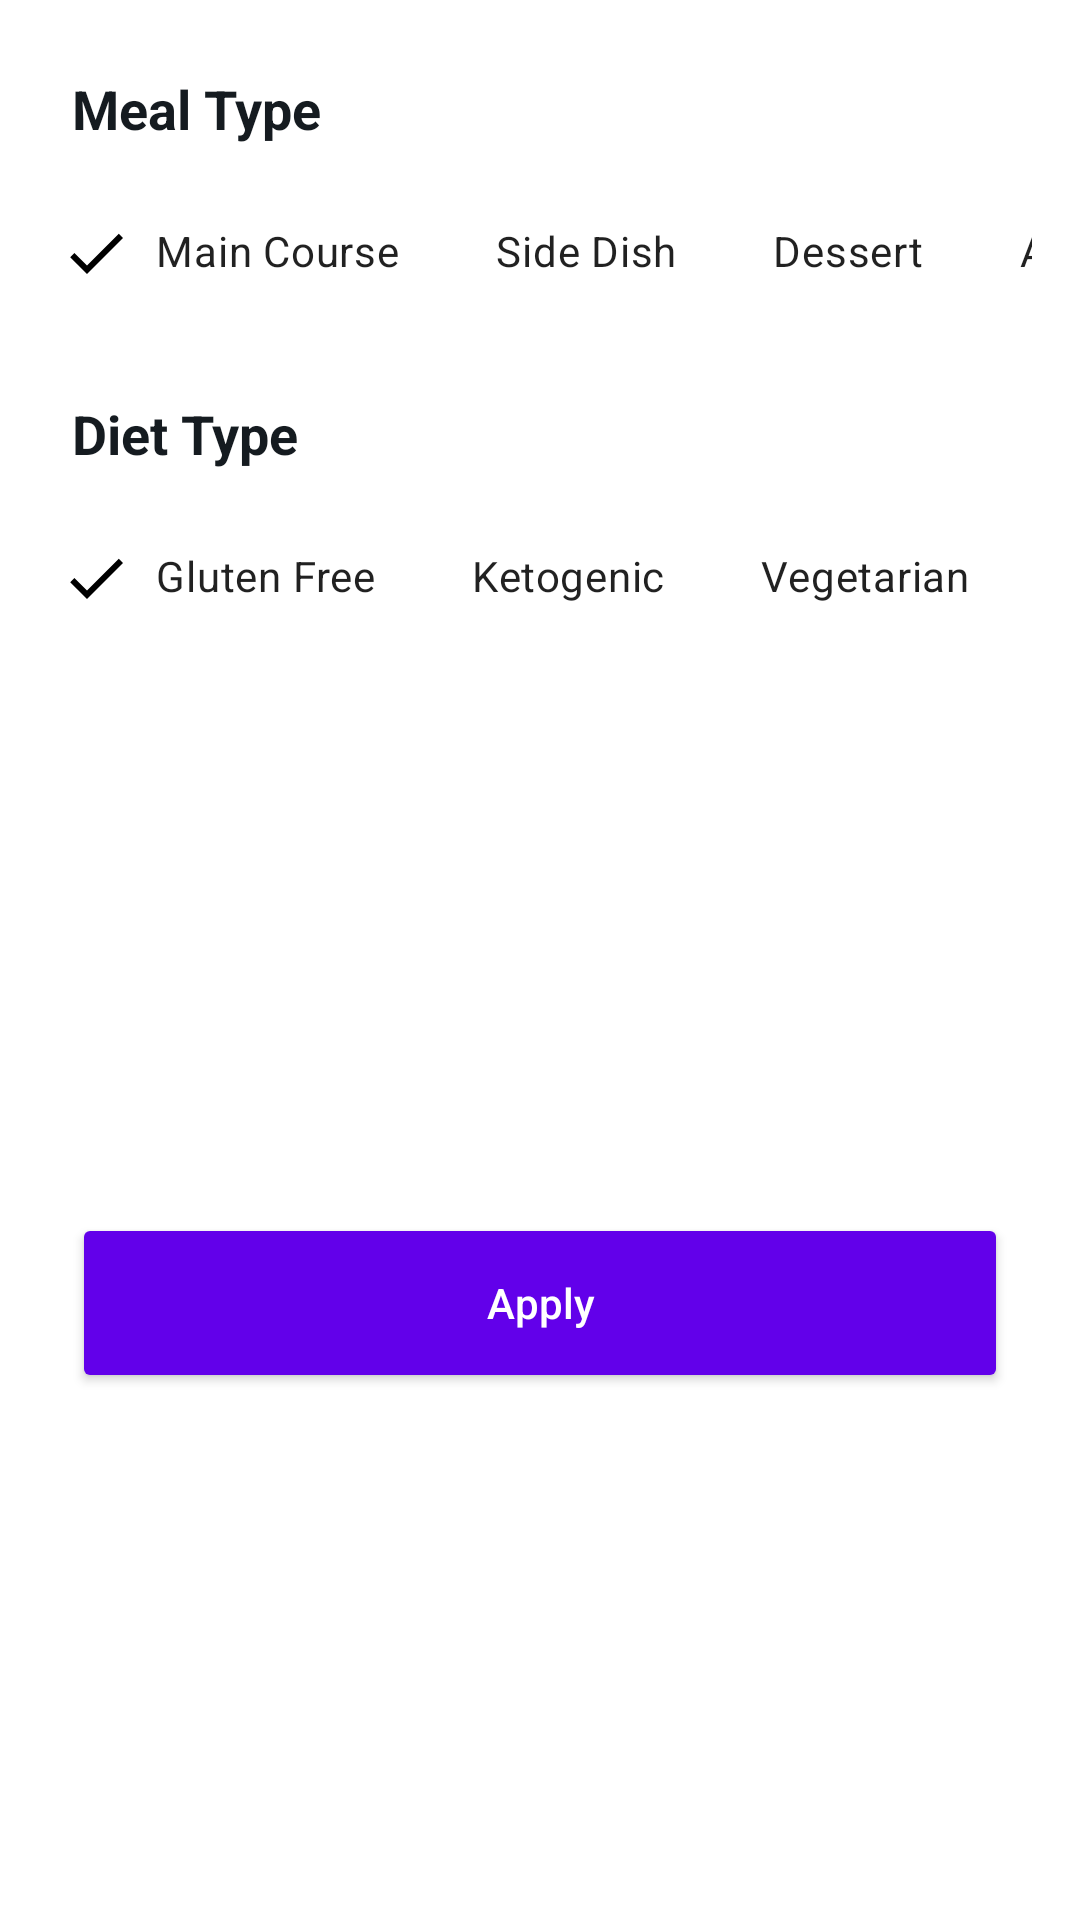

Produce the Android XML layout that renders to this screen, including the resource entries it uses.
<!-- AndroidManifest.xml: application theme SplashScreenStyle -->
<!-- res/layout/fragment_recipes_bottom_sheet.xml -->
<?xml version="1.0" encoding="utf-8"?>
<androidx.constraintlayout.widget.ConstraintLayout xmlns:android="http://schemas.android.com/apk/res/android"
    xmlns:tools="http://schemas.android.com/tools"
    android:layout_width="match_parent"
    android:layout_height="wrap_content"
    xmlns:app="http://schemas.android.com/apk/res-auto"
    android:background="@color/cardBackgroundColor"
    tools:context=".ui.fragments.RecipesBottomSheetFragment">

    
    <TextView
        android:id="@+id/tv_meal_type"
        android:layout_width="wrap_content"
        android:layout_height="wrap_content"
        android:text="@string/meal_type"
        android:textColor="@color/titleColor"
        android:textSize="18sp"
        android:textStyle="bold"
        android:layout_marginStart="24dp"
        android:layout_marginTop="24dp"
        app:layout_constraintStart_toStartOf="parent"
        app:layout_constraintTop_toTopOf="parent"/>

    <HorizontalScrollView
        android:id="@+id/mealTypeScrollView"
        android:layout_width="match_parent"
        android:layout_height="60dp"
        android:layout_marginStart="16dp"
        android:layout_marginTop="12dp"
        android:layout_marginEnd="16dp"
        android:scrollbars="none"
        app:layout_constraintEnd_toEndOf="parent"
        app:layout_constraintStart_toStartOf="parent"
        app:layout_constraintTop_toBottomOf="@id/tv_meal_type">

        <LinearLayout
            android:layout_width="wrap_content"
            android:layout_height="match_parent"
            android:orientation="horizontal">

            <com.google.android.material.chip.ChipGroup
                android:id="@+id/mealType_chipGroup"
                android:layout_width="match_parent"
                android:layout_height="match_parent"
                app:checkedChip="@+id/main_course_chip"
                app:selectionRequired="true"
                app:singleLine="true"
                app:singleSelection="true" >
                <com.google.android.material.chip.Chip
                    android:id="@+id/main_course_chip"
                    style="@style/CustomChipStyle"
                    android:layout_width="wrap_content"
                    android:layout_height="wrap_content"
                    android:text="@string/main_course" />

                <com.google.android.material.chip.Chip
                    android:id="@+id/side_dish_chip"
                    style="@style/CustomChipStyle"
                    android:layout_width="wrap_content"
                    android:layout_height="wrap_content"
                    android:text="@string/side_dish" />

                <com.google.android.material.chip.Chip
                    android:id="@+id/dessert_chip"
                    style="@style/CustomChipStyle"
                    android:layout_width="wrap_content"
                    android:layout_height="wrap_content"
                    android:text="@string/dessert" />

                <com.google.android.material.chip.Chip
                    android:id="@+id/appetizer_chip"
                    style="@style/CustomChipStyle"
                    android:layout_width="wrap_content"
                    android:layout_height="wrap_content"
                    android:text="@string/appetizer" />

                <com.google.android.material.chip.Chip
                    android:id="@+id/salad_chip"
                    style="@style/CustomChipStyle"
                    android:layout_width="wrap_content"
                    android:layout_height="wrap_content"
                    android:text="@string/salad" />

                <com.google.android.material.chip.Chip
                    android:id="@+id/bread_chip"
                    style="@style/CustomChipStyle"
                    android:layout_width="wrap_content"
                    android:layout_height="wrap_content"
                    android:text="@string/bread" />

                <com.google.android.material.chip.Chip
                    android:id="@+id/breakfast_chip"
                    style="@style/CustomChipStyle"
                    android:layout_width="wrap_content"
                    android:layout_height="wrap_content"
                    android:text="@string/breakfast" />

                <com.google.android.material.chip.Chip
                    android:id="@+id/soup_chip"
                    style="@style/CustomChipStyle"
                    android:layout_width="wrap_content"
                    android:layout_height="wrap_content"
                    android:text="@string/soup" />

                <com.google.android.material.chip.Chip
                    android:id="@+id/beverage_chip"
                    style="@style/CustomChipStyle"
                    android:layout_width="wrap_content"
                    android:layout_height="wrap_content"
                    android:text="@string/beverage" />

                <com.google.android.material.chip.Chip
                    android:id="@+id/sauce_chip"
                    style="@style/CustomChipStyle"
                    android:layout_width="wrap_content"
                    android:layout_height="wrap_content"
                    android:text="@string/sauce" />

                <com.google.android.material.chip.Chip
                    android:id="@+id/marinade_chip"
                    style="@style/CustomChipStyle"
                    android:layout_width="wrap_content"
                    android:layout_height="wrap_content"
                    android:text="@string/marinade" />

                <com.google.android.material.chip.Chip
                    android:id="@+id/finger_food_chip"
                    style="@style/CustomChipStyle"
                    android:layout_width="wrap_content"
                    android:layout_height="wrap_content"
                    android:text="@string/fingerfood" />

                <com.google.android.material.chip.Chip
                    android:id="@+id/snack_chip"
                    style="@style/CustomChipStyle"
                    android:layout_width="wrap_content"
                    android:layout_height="wrap_content"
                    android:text="@string/snack" />

                <com.google.android.material.chip.Chip
                    android:id="@+id/drink_chip"
                    style="@style/CustomChipStyle"
                    android:layout_width="wrap_content"
                    android:layout_height="wrap_content"
                    android:text="@string/drink" />
            </com.google.android.material.chip.ChipGroup>


        </LinearLayout>
    </HorizontalScrollView>

    <TextView
        android:id="@+id/tv_diet_type"
        android:layout_width="wrap_content"
        android:layout_height="wrap_content"
        android:layout_marginStart="24dp"
        android:layout_marginTop="12dp"
        android:text="@string/diet_type"
        android:textColor="@color/titleColor"
        android:textSize="18sp"
        android:textStyle="bold"
        app:layout_constraintStart_toStartOf="parent"
        app:layout_constraintTop_toBottomOf="@+id/mealTypeScrollView" />

    <HorizontalScrollView
        android:id="@+id/dietTypeScrollView"
        android:layout_width="match_parent"
        android:layout_height="60dp"
        android:layout_marginStart="16dp"
        android:layout_marginTop="12dp"
        android:layout_marginEnd="16dp"
        android:scrollbars="none"
        app:layout_constraintEnd_toEndOf="parent"
        app:layout_constraintStart_toStartOf="parent"
        app:layout_constraintTop_toBottomOf="@id/tv_diet_type">

        <LinearLayout
            android:layout_width="wrap_content"
            android:layout_height="match_parent"
            android:orientation="horizontal">

            <com.google.android.material.chip.ChipGroup
                android:id="@+id/dietType_chipGroup"
                android:layout_width="match_parent"
                android:layout_height="match_parent"
                app:checkedChip="@+id/gluten_free_chip"
                app:selectionRequired="true"
                app:singleLine="true"
                app:singleSelection="true" >
                <com.google.android.material.chip.Chip
                    style="@style/CustomChipStyle"
                    android:id="@+id/gluten_free_chip"
                    android:layout_width="wrap_content"
                    android:layout_height="wrap_content"
                    android:text="@string/gluten_free"/>

                <com.google.android.material.chip.Chip
                    style="@style/CustomChipStyle"
                    android:id="@+id/ketogenic_chip"
                    android:layout_width="wrap_content"
                    android:layout_height="wrap_content"
                    android:text="@string/ketogenic"/>

                <com.google.android.material.chip.Chip
                    style="@style/CustomChipStyle"
                    android:id="@+id/vegetarian_chip"
                    android:layout_width="wrap_content"
                    android:layout_height="wrap_content"
                    android:text="@string/vegetarian"/>

                <com.google.android.material.chip.Chip
                    style="@style/CustomChipStyle"
                    android:id="@+id/vegan_chip"
                    android:layout_width="wrap_content"
                    android:layout_height="wrap_content"
                    android:text="@string/vegan"/>

                <com.google.android.material.chip.Chip
                    style="@style/CustomChipStyle"
                    android:id="@+id/pescetarian_chip"
                    android:layout_width="wrap_content"
                    android:layout_height="wrap_content"
                    android:text="@string/pescetarian"/>

                <com.google.android.material.chip.Chip
                    style="@style/CustomChipStyle"
                    android:id="@+id/paleo_chip"
                    android:layout_width="wrap_content"
                    android:layout_height="wrap_content"
                    android:text="@string/paleo"/>

                <com.google.android.material.chip.Chip
                    style="@style/CustomChipStyle"
                    android:id="@+id/primal_chip"
                    android:layout_width="wrap_content"
                    android:layout_height="wrap_content"
                    android:text="@string/primal"/>

                <com.google.android.material.chip.Chip
                    style="@style/CustomChipStyle"
                    android:id="@+id/whole30_chip"
                    android:layout_width="wrap_content"
                    android:layout_height="wrap_content"
                    android:text="@string/whole30"/>
            </com.google.android.material.chip.ChipGroup>


        </LinearLayout>
    </HorizontalScrollView>
    <Button
        android:id="@+id/btn_apply"
        android:layout_width="match_parent"
        android:layout_height="60dp"
        android:layout_margin="24dp"
        android:text="@string/apply"
        android:textColor="@color/white"
        android:textAllCaps="false"
        android:backgroundTint="@color/colorPrimary"
        app:layout_constraintTop_toBottomOf="@id/dietTypeScrollView"
        app:layout_constraintBottom_toBottomOf="parent"
        app:layout_constraintEnd_toEndOf="parent"
        app:layout_constraintStart_toStartOf="parent"/>

</androidx.constraintlayout.widget.ConstraintLayout>
<!-- resources referenced by this layout -->
<resources>
  <color name="cardBackgroundColor">@color/white</color>
  <color name="colorPrimary">#6200EA</color>
  <color name="titleColor">@color/darker</color>
  <color name="white">#FFFFFFFF</color>
  <string name="appetizer">Appetizer</string>
  <string name="apply">Apply</string>
  <string name="beverage">Beverage</string>
  <string name="bread">Bread</string>
  <string name="breakfast">Breakfast</string>
  <string name="dessert">Dessert</string>
  <string name="diet_type">Diet Type</string>
  <string name="drink">Drink</string>
  <string name="fingerfood">FingerFood</string>
  <string name="gluten_free">Gluten Free</string>
  <string name="ketogenic">Ketogenic</string>
  <string name="main_course">Main Course</string>
  <string name="marinade">Marinade</string>
  <string name="meal_type">Meal Type</string>
  <string name="paleo">Paleo</string>
  <string name="pescetarian">Pescetarian</string>
  <string name="primal">Primal</string>
  <string name="salad">Salad</string>
  <string name="sauce">Sauce</string>
  <string name="side_dish">Side Dish</string>
  <string name="snack">Snack</string>
  <string name="soup">Soup</string>
  <string name="vegan">Vegan</string>
  <string name="vegetarian">Vegetarian</string>
  <string name="whole30">Whole30</string>
  <style name="CustomChipStyle" parent="Widget.MaterialComponents.Chip.Filter">
          <item name="chipBackgroundColor">@color/chip_background_color</item>
          <item name="android:textColor">@color/chip_text_color</item>
          <item name="checkedIconTint">@color/chip_text_color</item>
      </style>
  <style name="SplashScreenStyle" parent="Theme.MaterialComponents.DayNight.NoActionBar">
          <item name="android:windowBackground">@drawable/splash_screen</item>
          <item name="android:windowTranslucentStatus">true</item>
          <item name="android:windowTranslucentNavigation">true</item>
      </style>
  <color name="darker">#151B20</color>
</resources>
